Photos from the image-classification dataset "dataset" in the GitHub repository An0jin/ToneiverseLinux. Its 4 classes are: autumn warm, spring warm, summer cool, winter cool.

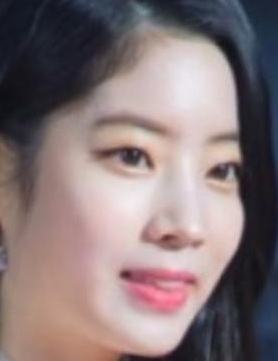
Label: summer cool

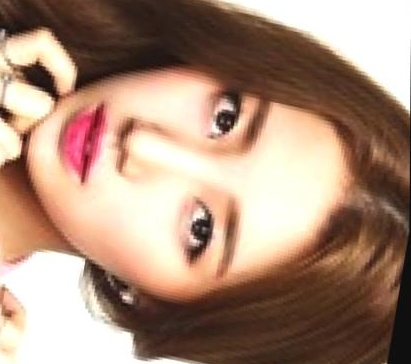
Label: spring warm

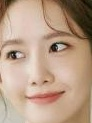
Label: spring warm

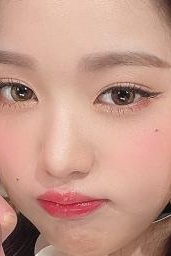
Label: summer cool

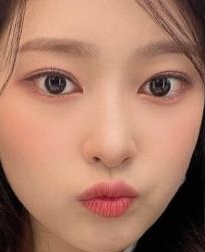
Label: autumn warm

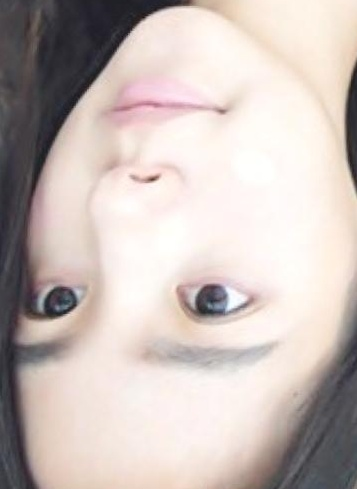
Label: winter cool
